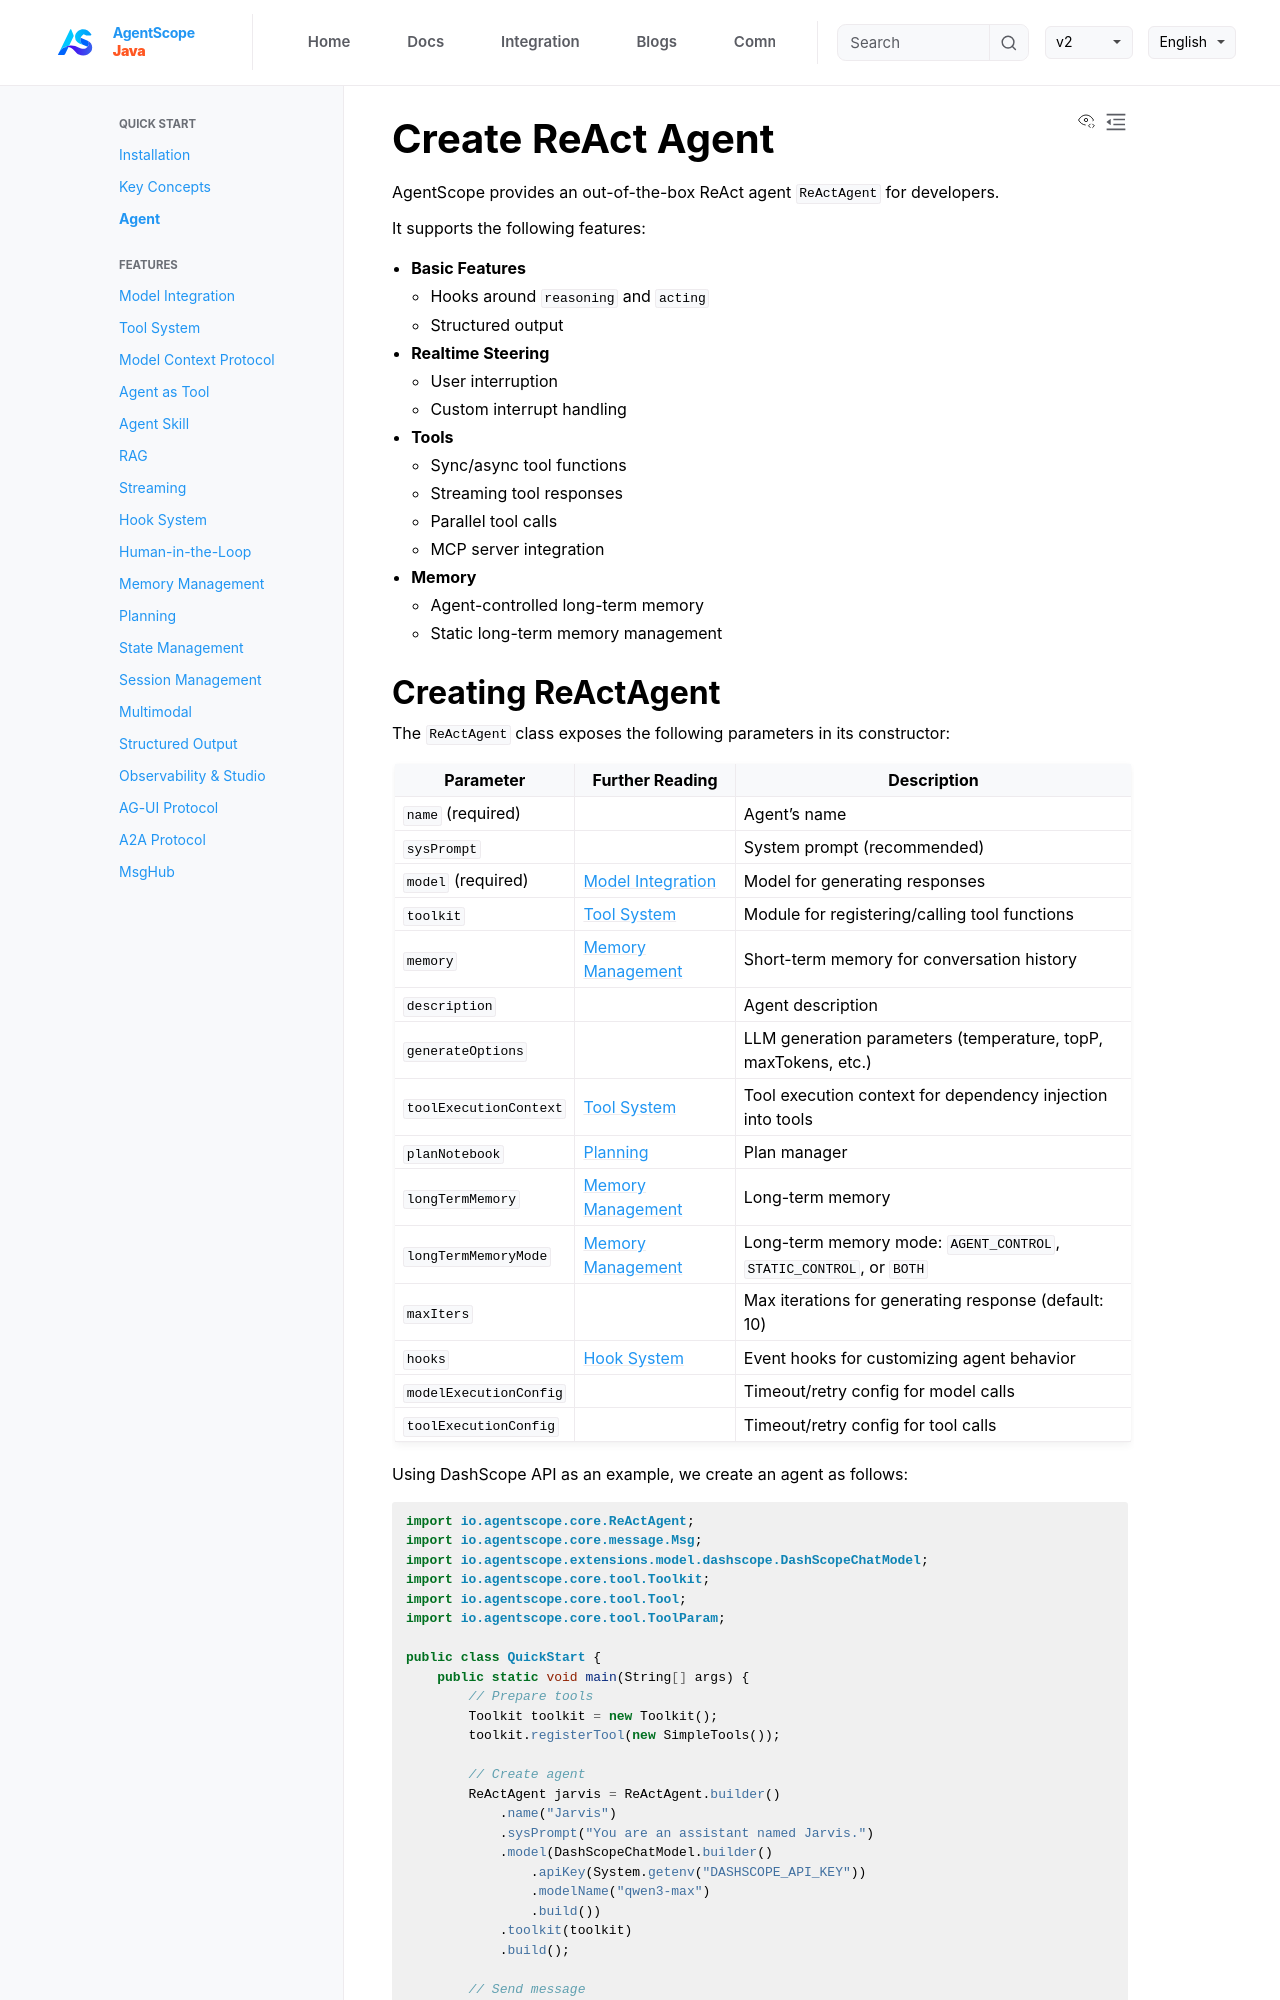

repository: lifl00001/agentscope-java · page: v1/en/docs/quickstart/agent.html · generator: jekyll

# Create ReAct Agent

AgentScope provides an out-of-the-box ReAct agent `ReActAgent` for developers.

It supports the following features:

- **Basic Features**
    - Hooks around `reasoning` and `acting`
    - Structured output
- **Realtime Steering**
    - User interruption
    - Custom interrupt handling
- **Tools**
    - Sync/async tool functions
    - Streaming tool responses
    - Parallel tool calls
    - MCP server integration
- **Memory**
    - Agent-controlled long-term memory
    - Static long-term memory management
